The GitHub repository Portant346/maze_solver_model_comparison contains a labelled image folder "dataset_unificado" with 9 categories: arrow left, arrow right, arrow up, cross, free path, goal, wall, wall left, wall right. Examples follow, each with its label.

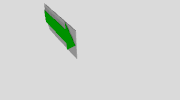
Label: arrow right

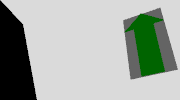
Label: arrow up

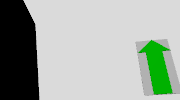
Label: arrow up

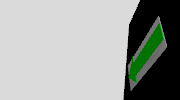
Label: arrow left

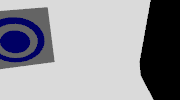
Label: goal

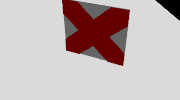
Label: cross
